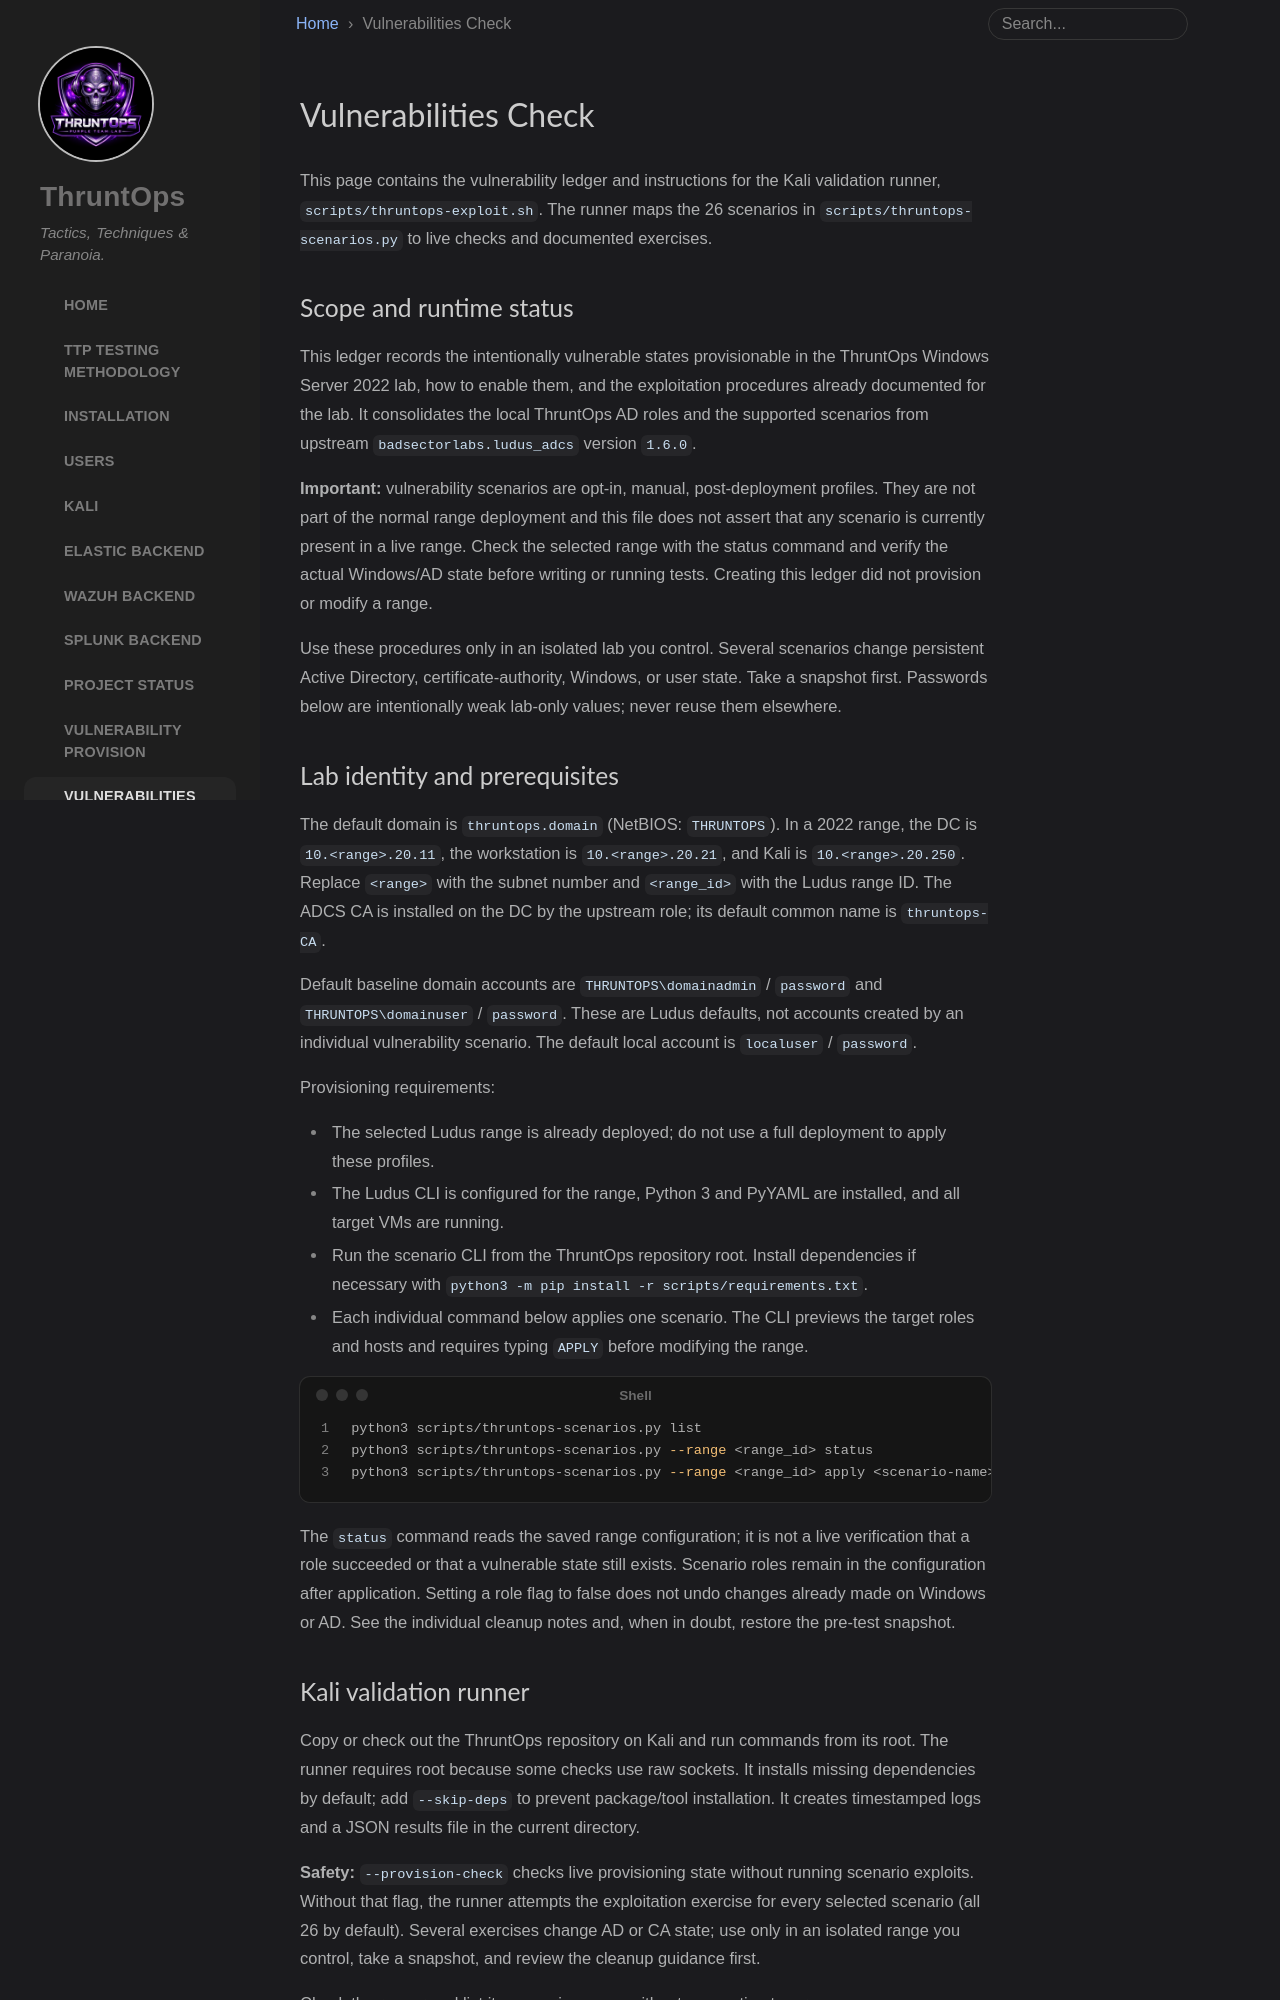

repository: enonethreezed/ThruntOps · page: vulnerability-check/index.html · generator: jekyll

---
title: Vulnerabilities Check
layout: default
nav_order: 9
---

# Vulnerabilities Check

This page contains the vulnerability ledger and instructions for the Kali
validation runner, `scripts/thruntops-exploit.sh`. The runner maps the 26
scenarios in `scripts/thruntops-scenarios.py` to live checks and documented
exercises.

## Scope and runtime status

This ledger records the intentionally vulnerable states provisionable in the
ThruntOps Windows Server 2022 lab, how to enable them, and the exploitation
procedures already documented for the lab. It consolidates the local ThruntOps
AD roles and the supported scenarios from upstream `badsectorlabs.ludus_adcs`
version `1.6.0`.

**Important:** vulnerability scenarios are opt-in, manual, post-deployment
profiles. They are not part of the normal range deployment and this file does
not assert that any scenario is currently present in a live range. Check the
selected range with the status command and verify the actual Windows/AD state
before writing or running tests. Creating this ledger did not provision or
modify a range.

Use these procedures only in an isolated lab you control. Several scenarios
change persistent Active Directory, certificate-authority, Windows, or user
state. Take a snapshot first. Passwords below are intentionally weak lab-only
values; never reuse them elsewhere.

## Lab identity and prerequisites

The default domain is `thruntops.domain` (NetBIOS: `THRUNTOPS`). In a 2022
range, the DC is `10.<range>.20.11`, the workstation is `10.<range>.20.21`, and
Kali is `10.<range>.20.250`. Replace `<range>` with the subnet number and
`<range_id>` with the Ludus range ID. The ADCS CA is installed on the DC by the
upstream role; its default common name is `thruntops-CA`.

Default baseline domain accounts are `THRUNTOPS\domainadmin` / `password` and
`THRUNTOPS\domainuser` / `password`. These are Ludus defaults, not accounts
created by an individual vulnerability scenario. The default local account is
`localuser` / `password`.

Provisioning requirements:

- The selected Ludus range is already deployed; do not use a full deployment to
  apply these profiles.
- The Ludus CLI is configured for the range, Python 3 and PyYAML are installed,
  and all target VMs are running.
- Run the scenario CLI from the ThruntOps repository root. Install dependencies
  if necessary with `python3 -m pip install -r scripts/requirements.txt`.
- Each individual command below applies one scenario. The CLI previews the
  target roles and hosts and requires typing `APPLY` before modifying the range.

```bash
python3 scripts/thruntops-scenarios.py list
python3 scripts/thruntops-scenarios.py --range <range_id> status
python3 scripts/thruntops-scenarios.py --range <range_id> apply <scenario-name>
```

The `status` command reads the saved range configuration; it is not a live
verification that a role succeeded or that a vulnerable state still exists.
Scenario roles remain in the configuration after application. Setting a role
flag to false does not undo changes already made on Windows or AD. See the
individual cleanup notes and, when in doubt, restore the pre-test snapshot.
